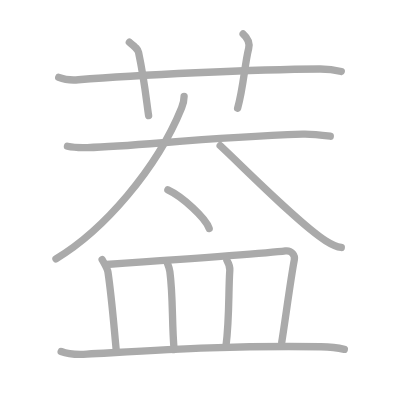
t = 0.00 s
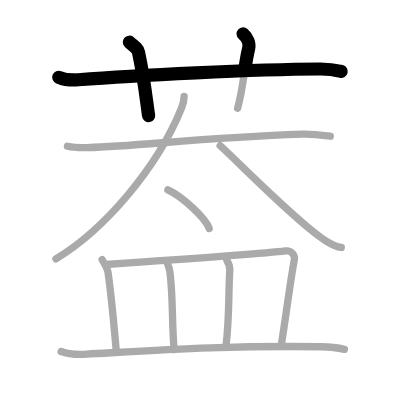
t = 2.50 s
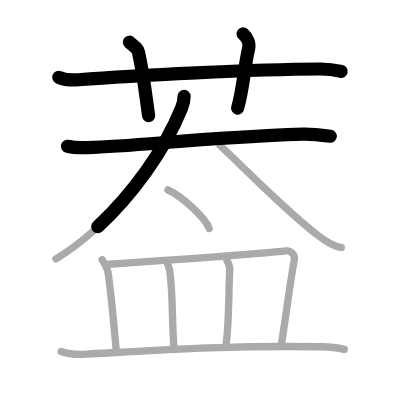
t = 4.75 s
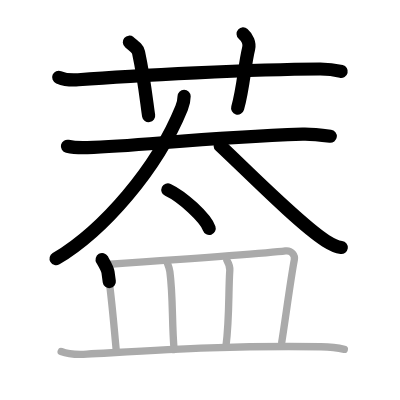
t = 7.25 s
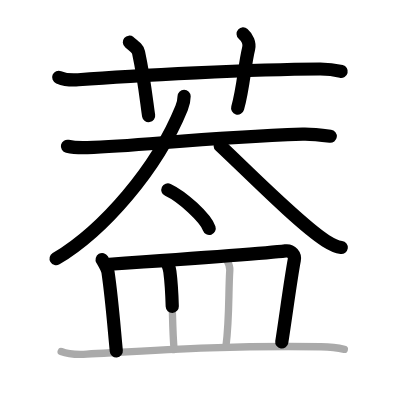
t = 9.50 s
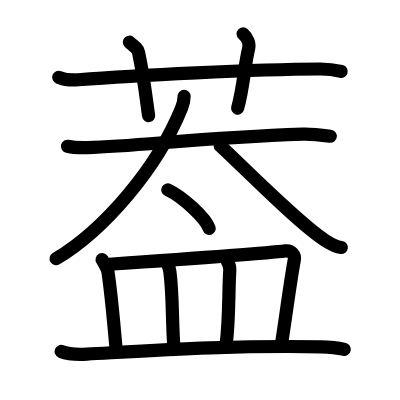
t = 12.00 s

The animated SVG that drew these frames (rendered in a browser with its animation timeline set to each time). Animation: 12 SMIL elements (animate=12); one cycle of 12.00 s.

<?xml version="1.0" standalone="no"?>
<!DOCTYPE svg PUBLIC "-//W3C//DTD SVG 1.1//EN"   "http://www.w3.org/Graphics/SVG/1.1/DTD/svg11.dtd">
<svg width="400px" height="400px"  version="1.1" xmlns="http://www.w3.org/2000/svg">
  <defs>
    <marker id="Triangle" viewBox="0 0 10 10" refX="0" refY="5" markerUnits="strokeWidth" markerWidth="3" style="stroke-opacity:0%;fill:#aaaaaa;" markerHeight="2" orient="auto">
      <path d="M 0 0 L 10 5 L 0 10 z" />
    </marker>
    
    <marker id="Arrow" viewBox="0 0 10 10" refX="5" refY="5" markerUnits="strokeWidth" markerWidth="1.8" style="stroke-opacity:0%;fill:#770000;" markerHeight="2" orient="auto">
      <path d="M 0 4 L 6 4 L 4 1 L 10 5 L 4 9 L 6 6 L 0 6 z" />
        <circle cx="5" cy="5" r="5" />
      </marker>
    
    <marker id="TriangleRed" viewBox="0 0 10 10" refX="0" refY="5" markerUnits="strokeWidth" markerWidth="3" style="stroke-opacity:0%;fill:#CC0000;" markerHeight="2" orient="auto">
      <path d="M 0 0 L 10 5 L 0 10 z" />
    </marker>
    
    <marker id="ArrowRed" viewBox="0 0 10 10" refX="5" refY="5" markerUnits="strokeWidth" markerWidth="1.8" style="stroke-opacity:0%;fill:#CC0000;" markerHeight="2" orient="auto">
      <path d="M 0 4 L 6 4 L 4 1 L 10 5 L 4 9 L 6 6 L 0 6 z" />
        <circle cx="5" cy="5" r="5" />
      </marker>
    
  </defs>
  
  <path style="fill:#ffffff; fill-opacity:100%; fill-rule:evenodd; stroke-width:0;" d="M 0 0 L 400px 0 L 400px 400px L 0 400px L 0 0" />

  <g transform="scale(3.6697247706422 3.6697247706422)">
<path style="fill:none; fill-opacity:0%; fill-rule:evenodd; stroke:#aaaaaa; stroke-opacity:100%; stroke-width: 1.5pt; stroke-linejoin:round; stroke-linecap:round;" d="M16 21.06c1.68 0.68 3.64 0.82 5.33 0.68c15.47-1.25 47.96-2.85 65.78-2.94c2.8-0.02 4.49 0.33 5.89 0.67"></path>
<path style="fill:none; fill-opacity:0%; fill-rule:evenodd; stroke:#aaaaaa; stroke-opacity:100%; stroke-width: 1.5pt; stroke-linejoin:round; stroke-linecap:round;" d="M35.25 11.5c1.75 1.43 2.31 1.87 2.5 2.75C39.5 22.5 40 28.5 40.5 31.5"></path>
<path style="fill:none; fill-opacity:0%; fill-rule:evenodd; stroke:#aaaaaa; stroke-opacity:100%; stroke-width: 1.5pt; stroke-linejoin:round; stroke-linecap:round;" d="M66.25 9.25c1.12 1 1.87 2.52 1.5 4c-1.12 4.5-1.38 10.5-3 16.25"></path>
<path style="fill:none; fill-opacity:0%; fill-rule:evenodd; stroke:#aaaaaa; stroke-opacity:100%; stroke-width: 1.5pt; stroke-linejoin:round; stroke-linecap:round;" d="M18.38 39.86c1.16 0.26 4.14 0.4 5.42 0.36c14.54-0.43 30.48-2.66 58.7-3.65c1.61-0.06 3.9 0.1 7.5 0.55"></path>
<path style="fill:none; fill-opacity:0%; fill-rule:evenodd; stroke:#aaaaaa; stroke-opacity:100%; stroke-width: 1.5pt; stroke-linejoin:round; stroke-linecap:round;" d="M50.17 26.25c0 1.09-0.18 1.92-0.68 3.15C42.75 46 28.25 62.75 15.25 70.52"></path>
<path style="fill:none; fill-opacity:0%; fill-rule:evenodd; stroke:#aaaaaa; stroke-opacity:100%; stroke-width: 1.5pt; stroke-linejoin:round; stroke-linecap:round;" d="M60 39.69c6.91 6.44 21.87 21.62 28.77 25.93c2.35 1.47 3.16 1.68 4.23 1.82"></path>
<path style="fill:none; fill-opacity:0%; fill-rule:evenodd; stroke:#aaaaaa; stroke-opacity:100%; stroke-width: 1.5pt; stroke-linejoin:round; stroke-linecap:round;" d="M45.75 51.74c3.97 1.85 10.26 7.63 11.25 10.51"></path>
<path style="fill:none; fill-opacity:0%; fill-rule:evenodd; stroke:#aaaaaa; stroke-opacity:100%; stroke-width: 1.5pt; stroke-linejoin:round; stroke-linecap:round;" d="M27.83 70.74c0.64 1.11 1.47 2.49 1.6 3.43c1.08 7.47 1.53 13.79 2.26 21.45"></path>
<path style="fill:none; fill-opacity:0%; fill-rule:evenodd; stroke:#aaaaaa; stroke-opacity:100%; stroke-width: 1.5pt; stroke-linejoin:round; stroke-linecap:round;" d="M28.93 72.08C41 71.25 73.04 68.97 77.8 68.37c1.65-0.21 2.64 1.23 2.4 2.45c-0.97 5.06-2.44 16.23-3.43 22.46"></path>
<path style="fill:none; fill-opacity:0%; fill-rule:evenodd; stroke:#aaaaaa; stroke-opacity:100%; stroke-width: 1.5pt; stroke-linejoin:round; stroke-linecap:round;" d="M45.64 71.82c0.27 0.71 0.54 1.3 0.65 2.19c0.91 6.93 0.51 13.87 1.15 21.25"></path>
<path style="fill:none; fill-opacity:0%; fill-rule:evenodd; stroke:#aaaaaa; stroke-opacity:100%; stroke-width: 1.5pt; stroke-linejoin:round; stroke-linecap:round;" d="M61.83 70.96c0.42 0.71 0.85 1.74 0.79 2.67c-0.4 5.93-0.06 12.79-1.03 20.58"></path>
<path style="fill:none; fill-opacity:0%; fill-rule:evenodd; stroke:#aaaaaa; stroke-opacity:100%; stroke-width: 1.5pt; stroke-linejoin:round; stroke-linecap:round;" d="M16.67 95.78c1.82 0.72 5.16 0.82 6.99 0.72c18.86-1.03 39.31-2.42 63.79-2c3.04 0.05 4.86 0.34 6.38 0.7"></path>

<path style="fill:none; fill-opacity:0%; fill-rule:evenodd; stroke:#000000; stroke-opacity:100%; stroke-width: 2.7pt; stroke-linejoin:round; stroke-linecap:round;" d="M16 21.06c1.68 0.68 3.64 0.82 5.33 0.68c15.47-1.25 47.96-2.85 65.78-2.94c2.8-0.02 4.49 0.33 5.89 0.67" pathLength="100" stroke-dashoffset="100" stroke-dasharray="100 105"><animate id="dashAnim1" attributeName="stroke-dashoffset" from="100" to="0" dur="1s" calcMode="linear" fill="freeze"/></path>
<path style="fill:none; fill-opacity:0%; fill-rule:evenodd; stroke:#000000; stroke-opacity:100%; stroke-width: 2.7pt; stroke-linejoin:round; stroke-linecap:round;" d="M35.25 11.5c1.75 1.43 2.31 1.87 2.5 2.75C39.5 22.5 40 28.5 40.5 31.5" pathLength="100" stroke-dashoffset="100" stroke-dasharray="100 105"><animate id="dashAnim2" attributeName="stroke-dashoffset" from="100" to="0" dur="1s" calcMode="linear" begin="dashAnim1.end" fill="freeze"/></path>
<path style="fill:none; fill-opacity:0%; fill-rule:evenodd; stroke:#000000; stroke-opacity:100%; stroke-width: 2.7pt; stroke-linejoin:round; stroke-linecap:round;" d="M66.25 9.25c1.12 1 1.87 2.52 1.5 4c-1.12 4.5-1.38 10.5-3 16.25" pathLength="100" stroke-dashoffset="100" stroke-dasharray="100 105"><animate id="dashAnim3" attributeName="stroke-dashoffset" from="100" to="0" dur="1s" calcMode="linear" begin="dashAnim2.end" fill="freeze"/></path>
<path style="fill:none; fill-opacity:0%; fill-rule:evenodd; stroke:#000000; stroke-opacity:100%; stroke-width: 2.7pt; stroke-linejoin:round; stroke-linecap:round;" d="M18.38 39.86c1.16 0.26 4.14 0.4 5.42 0.36c14.54-0.43 30.48-2.66 58.7-3.65c1.61-0.06 3.9 0.1 7.5 0.55" pathLength="100" stroke-dashoffset="100" stroke-dasharray="100 105"><animate id="dashAnim4" attributeName="stroke-dashoffset" from="100" to="0" dur="1s" calcMode="linear" begin="dashAnim3.end" fill="freeze"/></path>
<path style="fill:none; fill-opacity:0%; fill-rule:evenodd; stroke:#000000; stroke-opacity:100%; stroke-width: 2.7pt; stroke-linejoin:round; stroke-linecap:round;" d="M50.17 26.25c0 1.09-0.18 1.92-0.68 3.15C42.75 46 28.25 62.75 15.25 70.52" pathLength="100" stroke-dashoffset="100" stroke-dasharray="100 105"><animate id="dashAnim5" attributeName="stroke-dashoffset" from="100" to="0" dur="1s" calcMode="linear" begin="dashAnim4.end" fill="freeze"/></path>
<path style="fill:none; fill-opacity:0%; fill-rule:evenodd; stroke:#000000; stroke-opacity:100%; stroke-width: 2.7pt; stroke-linejoin:round; stroke-linecap:round;" d="M60 39.69c6.91 6.44 21.87 21.62 28.77 25.93c2.35 1.47 3.16 1.68 4.23 1.82" pathLength="100" stroke-dashoffset="100" stroke-dasharray="100 105"><animate id="dashAnim6" attributeName="stroke-dashoffset" from="100" to="0" dur="1s" calcMode="linear" begin="dashAnim5.end" fill="freeze"/></path>
<path style="fill:none; fill-opacity:0%; fill-rule:evenodd; stroke:#000000; stroke-opacity:100%; stroke-width: 2.7pt; stroke-linejoin:round; stroke-linecap:round;" d="M45.75 51.74c3.97 1.85 10.26 7.63 11.25 10.51" pathLength="100" stroke-dashoffset="100" stroke-dasharray="100 105"><animate id="dashAnim7" attributeName="stroke-dashoffset" from="100" to="0" dur="1s" calcMode="linear" begin="dashAnim6.end" fill="freeze"/></path>
<path style="fill:none; fill-opacity:0%; fill-rule:evenodd; stroke:#000000; stroke-opacity:100%; stroke-width: 2.7pt; stroke-linejoin:round; stroke-linecap:round;" d="M27.83 70.74c0.64 1.11 1.47 2.49 1.6 3.43c1.08 7.47 1.53 13.79 2.26 21.45" pathLength="100" stroke-dashoffset="100" stroke-dasharray="100 105"><animate id="dashAnim8" attributeName="stroke-dashoffset" from="100" to="0" dur="1s" calcMode="linear" begin="dashAnim7.end" fill="freeze"/></path>
<path style="fill:none; fill-opacity:0%; fill-rule:evenodd; stroke:#000000; stroke-opacity:100%; stroke-width: 2.7pt; stroke-linejoin:round; stroke-linecap:round;" d="M28.93 72.08C41 71.25 73.04 68.97 77.8 68.37c1.65-0.21 2.64 1.23 2.4 2.45c-0.97 5.06-2.44 16.23-3.43 22.46" pathLength="100" stroke-dashoffset="100" stroke-dasharray="100 105"><animate id="dashAnim9" attributeName="stroke-dashoffset" from="100" to="0" dur="1s" calcMode="linear" begin="dashAnim8.end" fill="freeze"/></path>
<path style="fill:none; fill-opacity:0%; fill-rule:evenodd; stroke:#000000; stroke-opacity:100%; stroke-width: 2.7pt; stroke-linejoin:round; stroke-linecap:round;" d="M45.64 71.82c0.27 0.71 0.54 1.3 0.65 2.19c0.91 6.93 0.51 13.87 1.15 21.25" pathLength="100" stroke-dashoffset="100" stroke-dasharray="100 105"><animate id="dashAnim10" attributeName="stroke-dashoffset" from="100" to="0" dur="1s" calcMode="linear" begin="dashAnim9.end" fill="freeze"/></path>
<path style="fill:none; fill-opacity:0%; fill-rule:evenodd; stroke:#000000; stroke-opacity:100%; stroke-width: 2.7pt; stroke-linejoin:round; stroke-linecap:round;" d="M61.83 70.96c0.42 0.71 0.85 1.74 0.79 2.67c-0.4 5.93-0.06 12.79-1.03 20.58" pathLength="100" stroke-dashoffset="100" stroke-dasharray="100 105"><animate id="dashAnim11" attributeName="stroke-dashoffset" from="100" to="0" dur="1s" calcMode="linear" begin="dashAnim10.end" fill="freeze"/></path>
<path style="fill:none; fill-opacity:0%; fill-rule:evenodd; stroke:#000000; stroke-opacity:100%; stroke-width: 2.7pt; stroke-linejoin:round; stroke-linecap:round;" d="M16.67 95.78c1.82 0.72 5.16 0.82 6.99 0.72c18.86-1.03 39.31-2.42 63.79-2c3.04 0.05 4.86 0.34 6.38 0.7" pathLength="100" stroke-dashoffset="100" stroke-dasharray="100 105"><animate id="dashAnim12" attributeName="stroke-dashoffset" from="100" to="0" dur="1s" calcMode="linear" begin="dashAnim11.end" fill="freeze"/></path>

</g>

</svg>  
          
